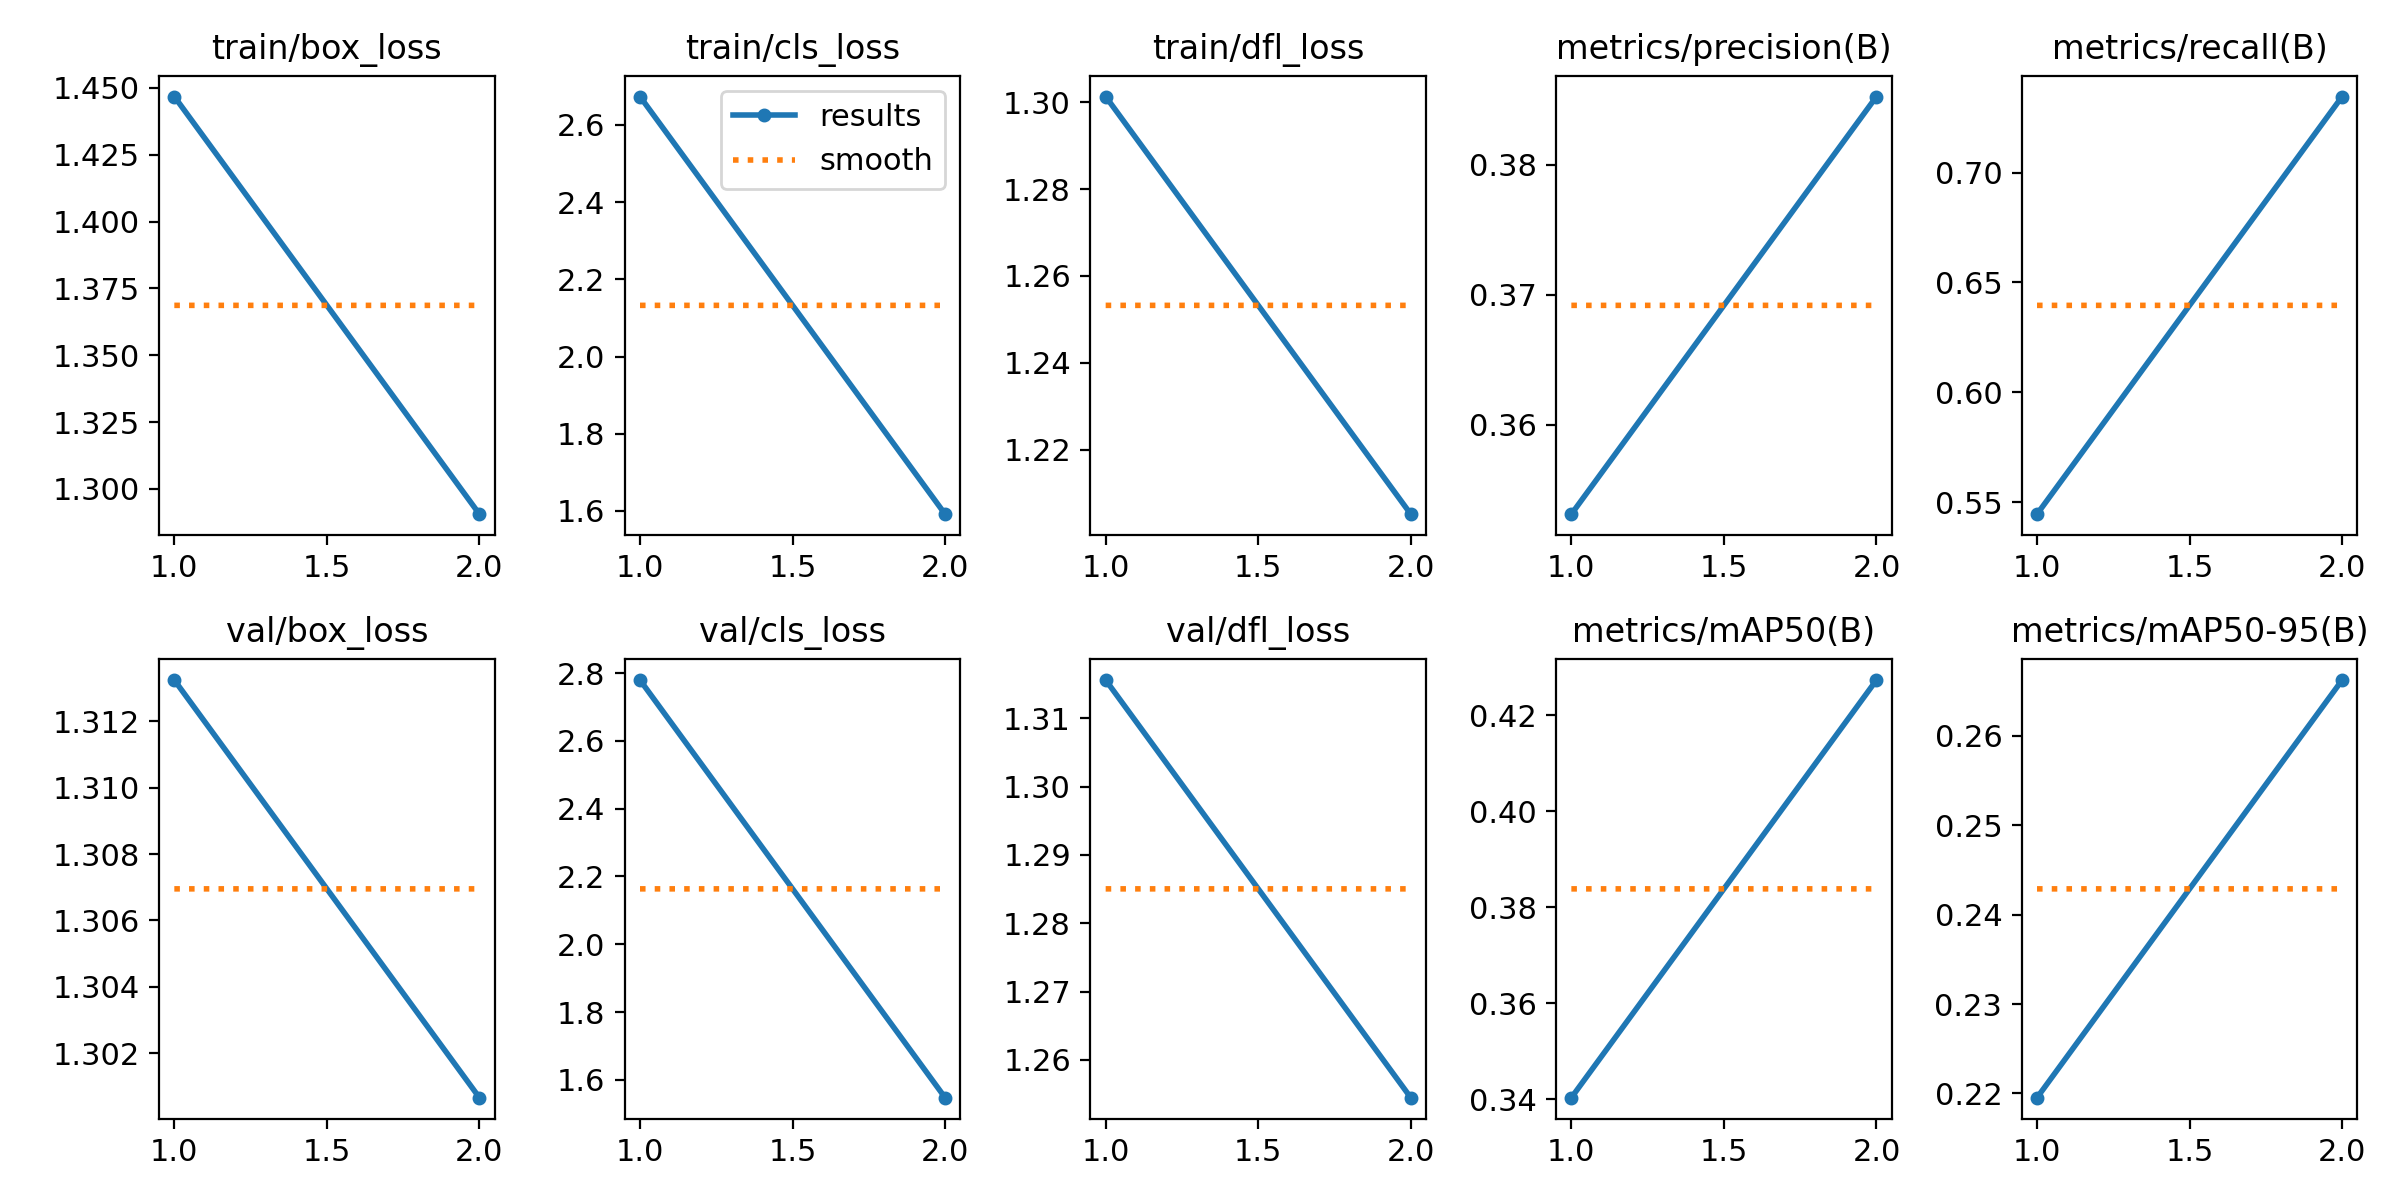

Source data for this figure (header and first rows):
epoch, time, train/box_loss, train/cls_loss, train/dfl_loss, metrics/precision(B), metrics/recall(B), metrics/mAP50(B), metrics/mAP50-95(B), val/box_loss, val/cls_loss, val/dfl_loss, lr/pg0, lr/pg1, lr/pg2
1, 272.1, 1.447, 2.674, 1.301, 0.3531, 0.5445, 0.3403, 0.2195, 1.313, 2.78, 1.316, 0.0005507, 0.0005507, 0.0005507
2, 296.3, 1.291, 1.592, 1.205, 0.3852, 0.7347, 0.4273, 0.2662, 1.301, 1.547, 1.254, 0.0005587, 0.0005587, 0.0005587
